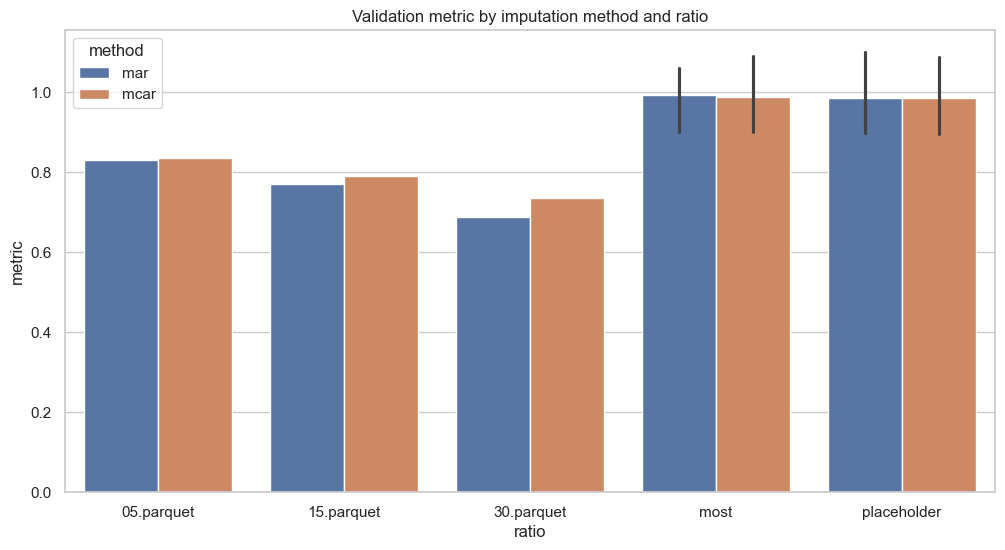

Source data for this figure (header and first rows):
method, 05.parquet, 15.parquet, 30.parquet, most, placeholder
mar, 0.8303, 0.7719, 0.6891, 0.993, 0.9863
mcar, 0.836, 0.7911, 0.736, 0.9898, 0.9862
